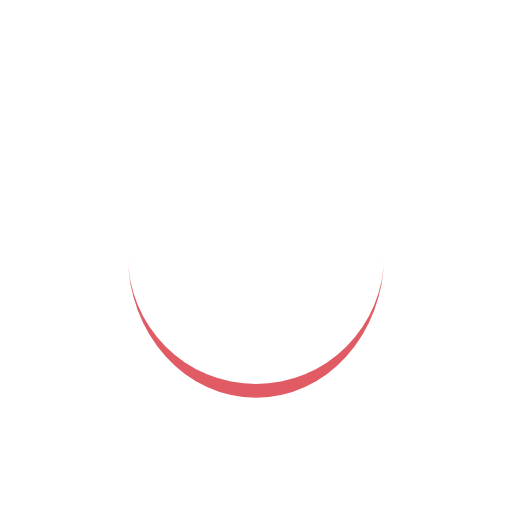
t = 0.00 s
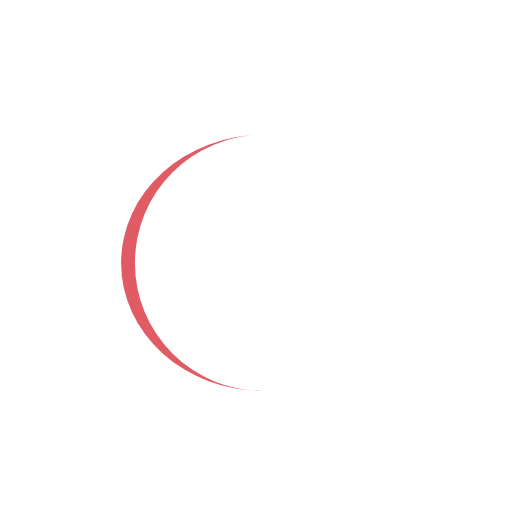
t = 0.25 s
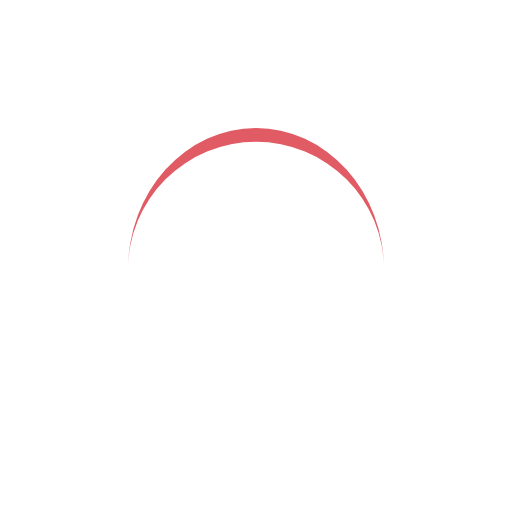
t = 0.50 s
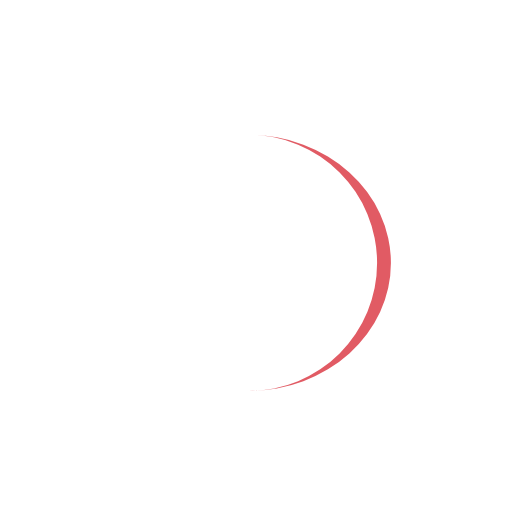
t = 0.75 s

The animated SVG that drew these frames (rendered in a browser with its animation timeline set to each time). Animation: 1 SMIL element (animateTransform=1); one cycle of 1.00 s, repeats indefinitely.

<?xml version="1.0" encoding="utf-8"?>
<svg xmlns="http://www.w3.org/2000/svg" xmlns:xlink="http://www.w3.org/1999/xlink" style="margin: auto; background: rgb(255, 255, 255) none repeat scroll 0% 0%; display: block; shape-rendering: auto;" width="38px" height="38px" viewBox="0 0 100 100" preserveAspectRatio="xMidYMid">
<path d="M25 50A25 25 0 0 0 75 50A25 27.7 0 0 1 25 50" fill="#e15b64" stroke="none">
  <animateTransform attributeName="transform" type="rotate" dur="1s" repeatCount="indefinite" keyTimes="0;1" values="0 50 51.35;360 50 51.35"></animateTransform>
</path>
<!-- [ldio] generated by https://loading.io/ --></svg>